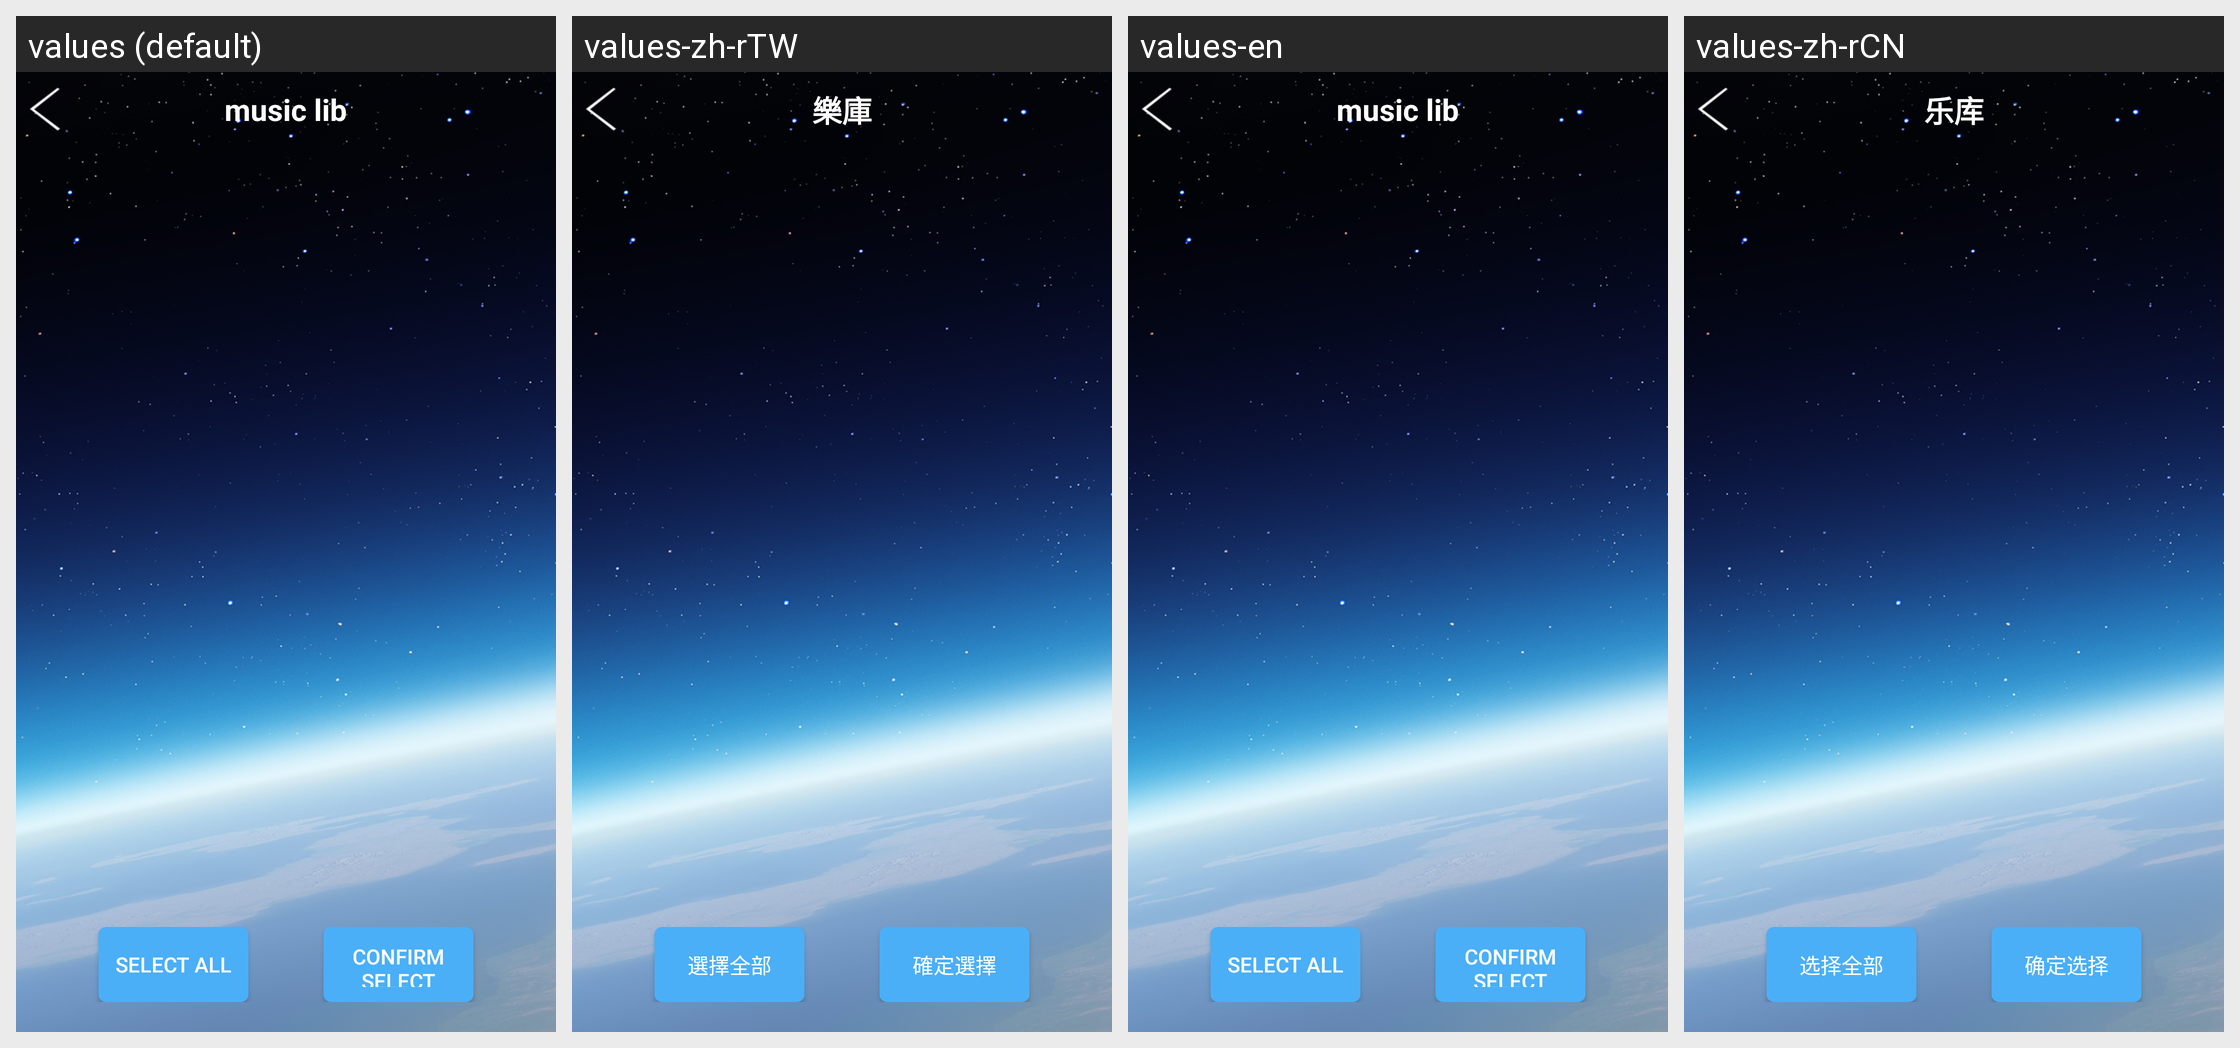

Here is an Android app screen in its default locale and in the app's own translations. Write out the translated-string differences for the strings that appear on this screen.
Android screen res/layout/activity_music_lib.xml rendered under 4 locales, left to right: values (default), values-zh-rTW, values-en, values-zh-rCN. Device: Nexus 5 (rendered at 1080×1920; each locale shown at half size, 540×960, under a caption strip naming it); theme AppTheme.
Other locales in the repository, not shown: values-da, values-de, values-de-rDE, values-es, values-fr, values-fr-rFR, values-it, values-ja, values-ja-rJP, values-ko, values-ko-rKR, values-nl, values-pl, values-pt, values-ro, values-ru, values-tr, values-vi-rVN, values-zh, values-zh-rHK.
Strings drawn on this screen, with the default value and each locale's value (text and hints the layout hard-codes, and strings that could not be matched under every locale, appear in the picture but are not listed):

music_lib
  values: music lib
  values-zh-rTW: 樂庫
  values-en: music lib
  values-zh-rCN: 乐库

add2lib_all
  values: Select all
  values-zh-rTW: 選擇全部
  values-en: Select all
  values-zh-rCN: 选择全部

add2lib
  values: Confirm select
  values-zh-rTW: 確定選擇
  values-en: Confirm select
  values-zh-rCN: 确定选择
